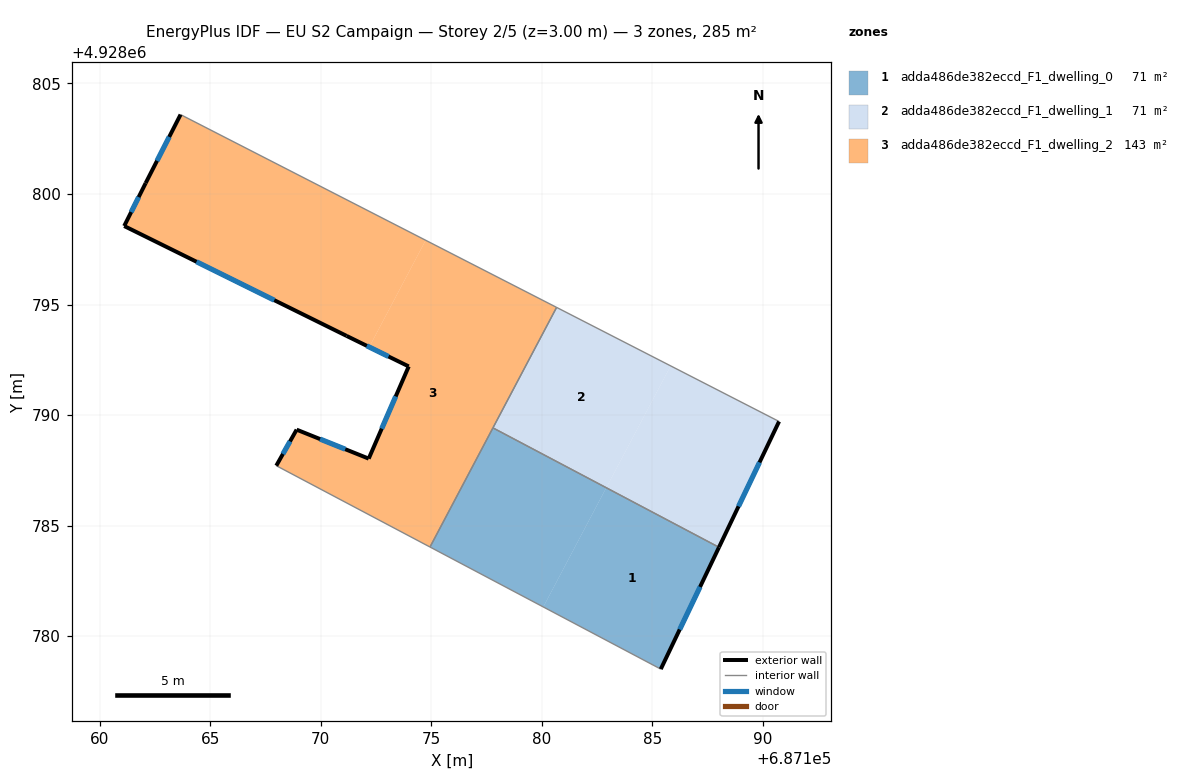
=== STOREY PLAN SPEC (per zone: floor XY polygon, exterior-wall plan segments, windows/doors) ===
zone 1: adda486de382eccd_F1_dwelling_0  (71.3 m²)
  floor: (687188.02, 4928784.02) (687185.38, 4928778.51) (687180.07, 4928781.32) (687182.92, 4928786.71)
  floor: (687182.92, 4928786.71) (687180.07, 4928781.32) (687174.94, 4928784.03) (687177.79, 4928789.42)
  exterior wall: (687185.38, 4928778.51) – (687188.02, 4928784.02)  [6.1 m]
    window: (687186.24, 4928780.30) – (687187.16, 4928782.23)  [2.2 m²]
  interior walls: 3
zone 2: adda486de382eccd_F1_dwelling_1  (71.3 m²)
  floor: (687185.83, 4928792.23) (687182.92, 4928786.71) (687177.79, 4928789.42) (687180.67, 4928794.87)
  floor: (687190.73, 4928789.71) (687188.02, 4928784.02) (687182.92, 4928786.71) (687185.83, 4928792.23)
  exterior wall: (687188.02, 4928784.02) – (687190.73, 4928789.71)  [6.3 m]
    window: (687188.90, 4928785.87) – (687189.85, 4928787.86)  [2.3 m²]
  interior walls: 3
zone 3: adda486de382eccd_F1_dwelling_2  (142.5 m²)
  floor: (687180.67, 4928794.87) (687174.94, 4928784.03) (687167.99, 4928787.71) (687168.91, 4928789.34) (687172.17, 4928788.03) (687173.98, 4928792.20) (687172.20, 4928793.08) (687174.75, 4928797.91)
  floor: (687174.75, 4928797.91) (687172.20, 4928793.08) (687171.17, 4928793.58) (687161.11, 4928798.55) (687162.08, 4928800.49) (687163.66, 4928803.59)
  exterior wall: (687171.17, 4928793.58) – (687173.98, 4928792.20)  [3.1 m]
    window: (687172.09, 4928793.13) – (687173.07, 4928792.65)  [1.1 m²]
  exterior wall: (687161.11, 4928798.55) – (687171.17, 4928793.58)  [11.2 m]
    window: (687164.39, 4928796.93) – (687167.90, 4928795.20)  [4.1 m²]
  exterior wall: (687162.08, 4928800.49) – (687161.11, 4928798.55)  [2.2 m]
    window: (687161.77, 4928799.86) – (687161.43, 4928799.18)  [0.8 m²]
  exterior wall: (687163.66, 4928803.59) – (687162.08, 4928800.49)  [3.5 m]
    window: (687163.15, 4928802.58) – (687162.60, 4928801.50)  [1.3 m²]
  exterior wall: (687168.91, 4928789.34) – (687167.99, 4928787.71)  [1.9 m]
    window: (687168.61, 4928788.81) – (687168.29, 4928788.24)  [0.7 m²]
  exterior wall: (687172.17, 4928788.03) – (687168.91, 4928789.34)  [3.5 m]
    window: (687171.11, 4928788.46) – (687169.97, 4928788.91)  [1.3 m²]
  exterior wall: (687173.98, 4928792.20) – (687172.17, 4928788.03)  [4.5 m]
    window: (687173.39, 4928790.84) – (687172.76, 4928789.39)  [1.7 m²]
  interior walls: 4

=== DERIVED (storey summary) ===
Building: EU S2 Campaign
Storey: 2 of 5  (floor level z = 3.00 m)
Storey gross floor area: 285.0 m²
Zones on this storey: 3
  - adda486de382eccd_F1_dwelling_0: floor 71.3 m²; exterior wall 6.1 m (18.3 m²); 1 window(s) 2.2 m²; WWR 12.2%
  - adda486de382eccd_F1_dwelling_1: floor 71.3 m²; exterior wall 6.3 m (18.9 m²); 1 window(s) 2.3 m²; WWR 12.2%
  - adda486de382eccd_F1_dwelling_2: floor 142.5 m²; exterior wall 29.9 m (89.8 m²); 7 window(s) 11.0 m²; WWR 12.2%
Zone adjacency (shared interzone walls):
  - adda486de382eccd_F1_dwelling_0 ↔ adda486de382eccd_F1_dwelling_1
  - adda486de382eccd_F1_dwelling_0 ↔ adda486de382eccd_F1_dwelling_2
  - adda486de382eccd_F1_dwelling_1 ↔ adda486de382eccd_F1_dwelling_2